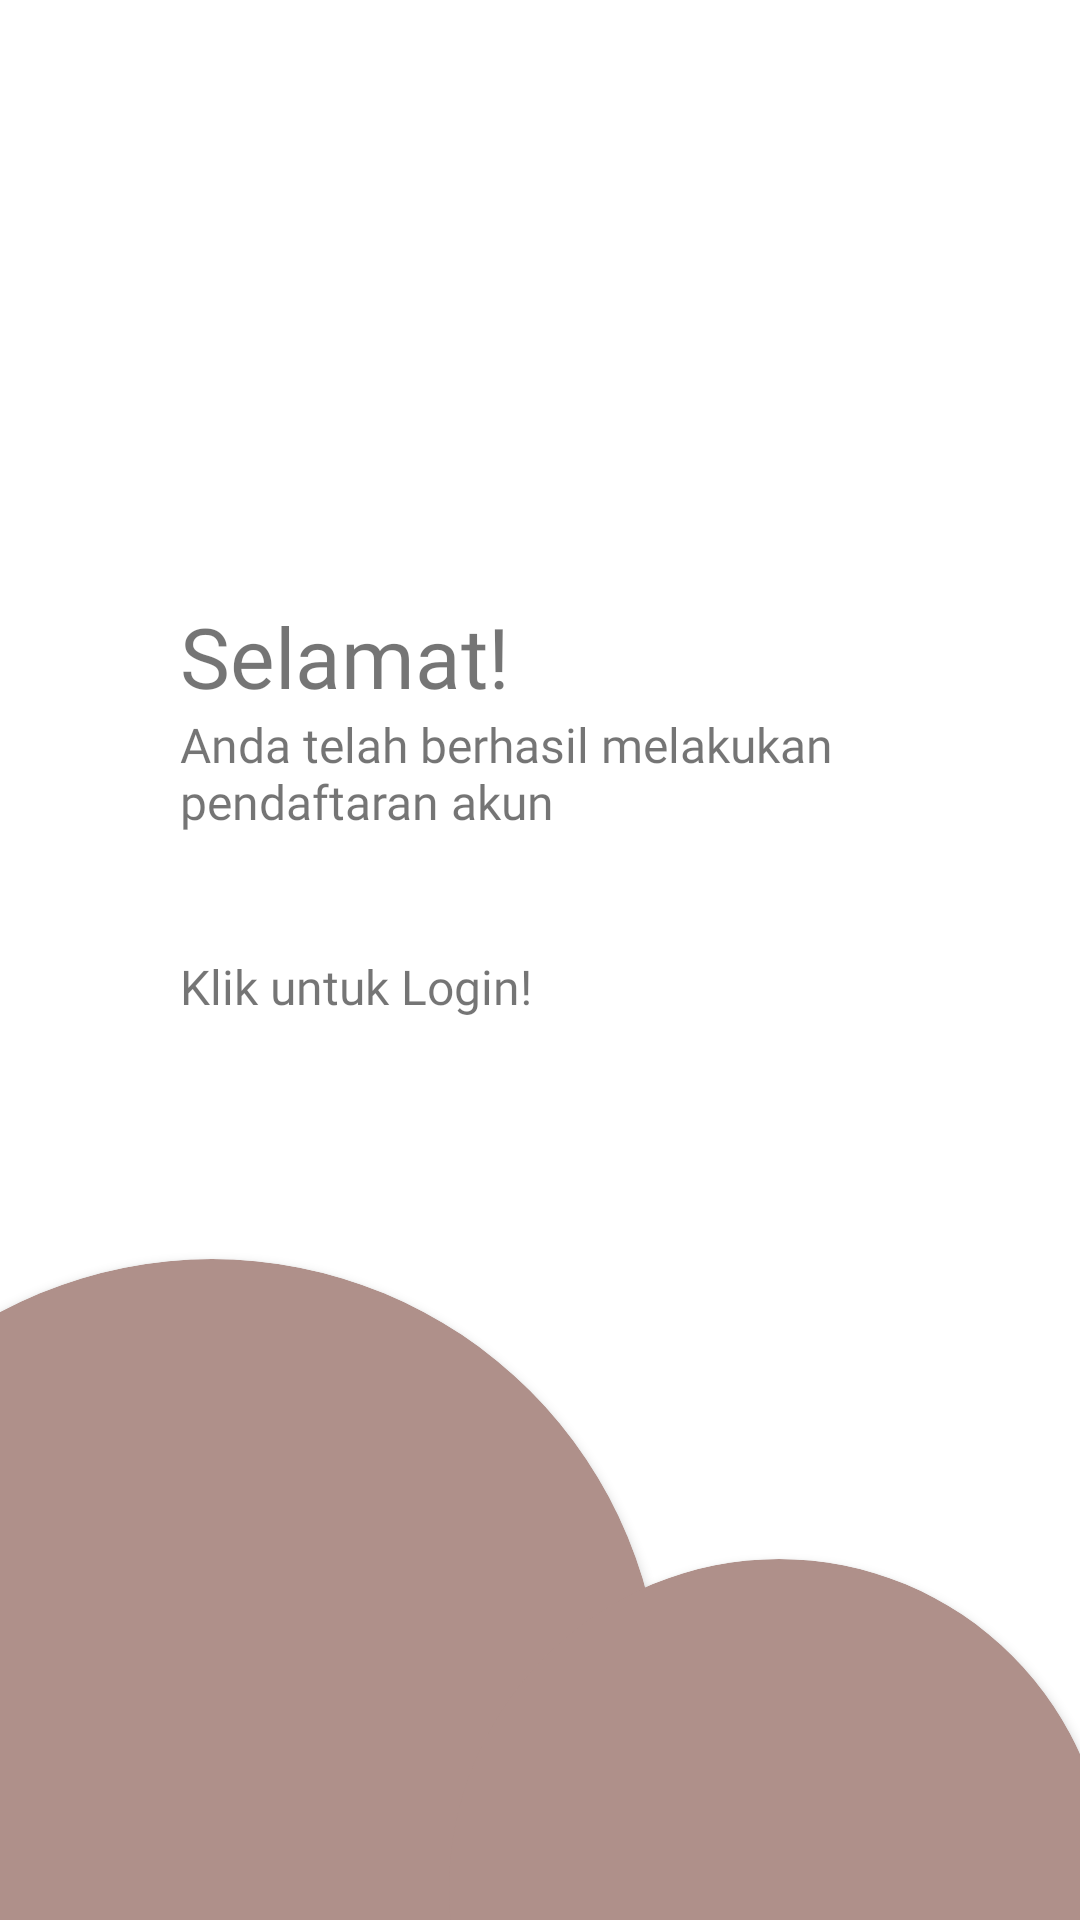

Write the Android layout XML for this screen, with the resource values it uses.
<!-- AndroidManifest.xml: application theme Theme.Abisatya -->
<!-- res/layout/activity_sukses_daftar.xml -->
<?xml version="1.0" encoding="utf-8"?>
<androidx.constraintlayout.widget.ConstraintLayout xmlns:android="http://schemas.android.com/apk/res/android"
    xmlns:app="http://schemas.android.com/apk/res-auto"
    xmlns:tools="http://schemas.android.com/tools"
    android:layout_width="match_parent"
    android:layout_height="match_parent"
    tools:context=".SuksesDaftarActivity">

    <androidx.constraintlayout.widget.ConstraintLayout
        android:id="@+id/header"
        android:layout_width="match_parent"
        android:layout_height="wrap_content"
        android:layout_marginTop="200dp"
        app:layout_constraintTop_toTopOf="parent"
        app:layout_constraintStart_toStartOf="parent"
        app:layout_constraintEnd_toEndOf="parent">

        <LinearLayout
            android:layout_width="match_parent"
            android:layout_height="wrap_content"
            android:orientation="vertical"
            app:layout_constraintTop_toTopOf="parent"
            app:layout_constraintStart_toStartOf="parent"
            app:layout_constraintEnd_toEndOf="parent">

            <TextView
                android:layout_width="match_parent"
                android:layout_height="wrap_content"
                android:layout_marginLeft="60dp"
                android:layout_marginRight="60dp"
                android:fontFamily="@font/nunito_bold"
                android:text="Selamat!"
                android:textSize="28sp">
            </TextView>
            <TextView
                android:layout_width="match_parent"
                android:layout_height="wrap_content"
                android:layout_marginLeft="60dp"
                android:layout_marginRight="60dp"
                android:fontFamily="@font/nunito_semibold"
                android:text="Anda telah berhasil melakukan pendaftaran akun"
                android:textSize="16sp">
            </TextView>
            <TextView
                android:id="@+id/tvLogin"
                android:layout_width="match_parent"
                android:layout_height="wrap_content"
                android:layout_marginTop="40dp"
                android:layout_marginLeft="60dp"
                android:layout_marginRight="60dp"
                android:fontFamily="@font/roboto_bold"
                android:text="Klik untuk Login!"
                android:textSize="16sp">
            </TextView>

        </LinearLayout>

    </androidx.constraintlayout.widget.ConstraintLayout>


    <androidx.cardview.widget.CardView
        android:layout_width="300dp"
        android:layout_height="300dp"
        app:cardCornerRadius="300dp"
        android:layout_marginLeft="-80dp"
        android:layout_marginBottom="-80dp"
        android:background="@drawable/square"
        android:backgroundTint="@color/primary_color"
        app:layout_constraintStart_toStartOf="parent"
        app:layout_constraintBottom_toBottomOf="parent">
    </androidx.cardview.widget.CardView>

    <androidx.cardview.widget.CardView
        android:layout_width="220dp"
        android:layout_height="220dp"
        app:cardCornerRadius="220dp"
        android:layout_marginRight="-10dp"
        android:layout_marginBottom="-100dp"
        android:background="@drawable/square"
        android:backgroundTint="@color/primary_color"
        app:layout_constraintEnd_toEndOf="parent"
        app:layout_constraintBottom_toBottomOf="parent">
    </androidx.cardview.widget.CardView>

</androidx.constraintlayout.widget.ConstraintLayout>
<!-- resources referenced by this layout -->
<resources>
  <color name="primary_color">#AF908A</color>
  <!-- drawable square (drawable) -->
  <?xml version="1.0" encoding="UTF-8"?>
  <shape xmlns:android="http://schemas.android.com/apk/res/android">
      
      <solid
          android:color="@color/tertiary_color">
      </solid>
  
      <padding
          android:left="12dp"
          android:top="7dp"
          android:right="12dp"
          android:bottom="7dp">
      </padding>
  
      <corners android:bottomRightRadius="10dp" android:bottomLeftRadius="10dp"
          android:topLeftRadius="10dp" android:topRightRadius="10dp"/>
  </shape>
  <style name="Theme.Abisatya" parent="Theme.MaterialComponents.DayNight.DarkActionBar">
          
          <item name="colorPrimary">@color/purple_500</item>
          <item name="colorPrimaryVariant">@color/purple_700</item>
          <item name="colorOnPrimary">@color/white</item>
          
          <item name="colorSecondary">@color/teal_200</item>
          <item name="colorSecondaryVariant">@color/teal_700</item>
          <item name="colorOnSecondary">@color/black</item>
          
          <item name="android:statusBarColor">@color/primary_color</item>
          
      </style>
  <color name="tertiary_color">#646464</color>
  <color name="purple_500">#FF6200EE</color>
  <color name="purple_700">#FF3700B3</color>
  <color name="white">#FFFFFFFF</color>
  <color name="teal_200">#FF03DAC5</color>
  <color name="teal_700">#FF018786</color>
  <color name="black">#FF000000</color>
</resources>
